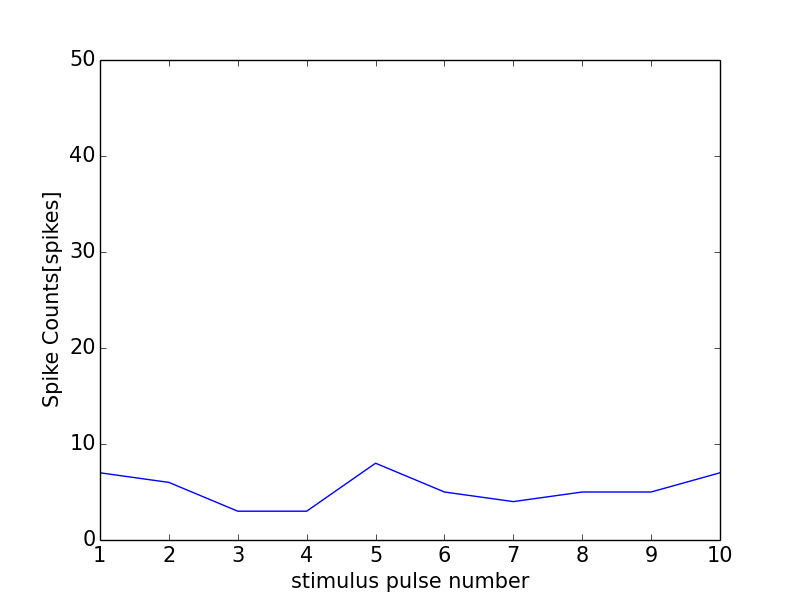

Values plotted in this chart, from the file beside it:
0, 0.0
0, 0
1, 7
2, 6
3, 3
4, 3
5, 8
6, 5
7, 4
8, 5
9, 5
10, 7
11, 0
